pico-8 play session: mixed d-pad (fixed 12-tick cycle)

[t = 2 s] mixed d-pad (1.2s cycle ×~1): → ← ↑ ↓ + 🅾/❎ taps, ~2s
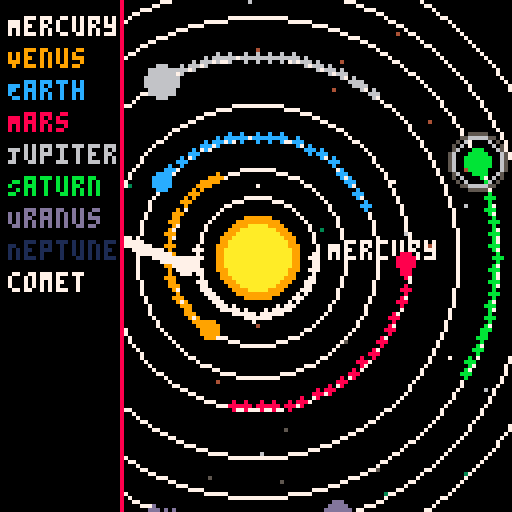
[t = 4 s] mixed d-pad (1.2s cycle ×~3): → ← ↑ ↓ + 🅾/❎ taps, ~4s
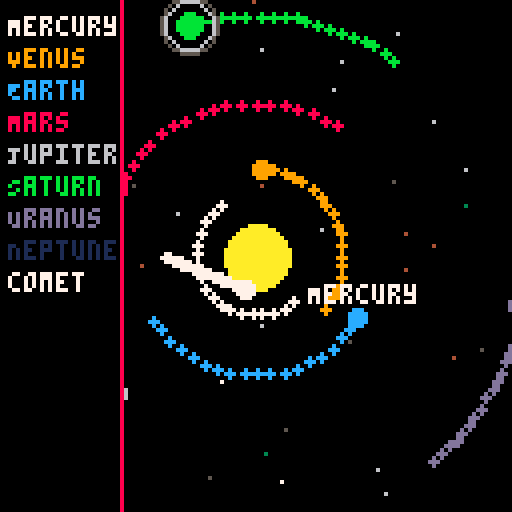
[t = 6 s] mixed d-pad (1.2s cycle ×~5): → ← ↑ ↓ + 🅾/❎ taps, ~6s
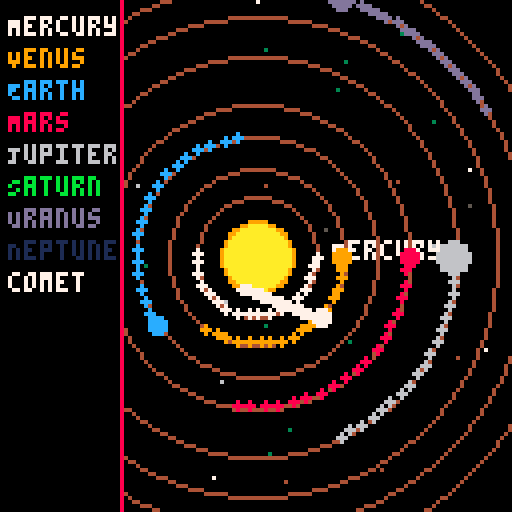

pico-8 cartridge
version 42
__lua__
-- solar_system_v3.8.p8
-- comet + twinkling stars

function _init()
    sun = {x=64, y=64, r=8, base_color=10, glow_color=9, pulse=0}
    planets = {
        {name="Mercury", dist=15, size=1, speed=0.03, angle=0, color=7},
        {name="Venus", dist=22, size=2, speed=0.02, angle=0, color=9},
        {name="Earth", dist=30, size=2, speed=0.018, angle=0, color=12},
        {name="Mars", dist=38, size=2, speed=0.015, angle=0, color=8},
        {name="Jupiter", dist=50, size=4, speed=0.01, angle=0, color=6},
        {name="Saturn", dist=60, size=3, speed=0.008, angle=0, color=11, rings=true},
        {name="Uranus", dist=68, size=3, speed=0.006, angle=0, color=13},
        {name="Neptune", dist=76, size=3, speed=0.004, angle=0, color=1}
    }
    comet = {x=-20, y=40, dx=0.5, dy=0.2, color=7, trail={}, trail_length=40}
    trails = {}
    orbit_pulse = 0
    stars = {}
    for i=1,40 do
        add(stars, {x=flr(rnd(128)), y=flr(rnd(128)), speed=0.2+rnd(0.4), c=5+rnd(2), twinkle=rnd(1)})
    end
end

function _update60()
    update_planets()
    update_sun()
    update_stars()
    update_comet()
    orbit_pulse += 0.02
end

function update_planets()
    for p in all(planets) do
        p.angle += p.speed
        p.x = sun.x + cos(p.angle) * p.dist
        p.y = sun.y + sin(p.angle) * p.dist
        add_trail(p.x, p.y, p.color, trails, 150)
    end
end

function update_sun()
    sun.pulse += 0.05
end

function update_stars()
    for s in all(stars) do
        s.x += s.speed * 0.05
        s.twinkle += 0.02
        if s.x > 128 then s.x = 0 end
    end
end

function update_comet()
    comet.x += comet.dx
    comet.y += comet.dy
    add_trail(comet.x, comet.y, comet.color, comet.trail, comet.trail_length)
    if comet.x > 140 or comet.y > 140 then
        comet.x = -20
        comet.y = flr(rnd(128))
    end
end

function add_trail(x, y, c, container, max_len)
    add(container, {x=x, y=y, c=c, alpha=1})
    if #container > max_len then
        deli(container,1)
    end
end

function draw_trails(container)
    for t in all(container) do
        circfill(t.x, t.y, 1, t.c)
        t.alpha -= 0.02
        if t.alpha <= 0 then
            del(container, t)
        end
    end
end

function draw_sun()
    local pulse_size = 1 + sin(sun.pulse)*1.5
    circfill(sun.x, sun.y, sun.r + pulse_size, sun.glow_color)
    circfill(sun.x, sun.y, sun.r, sun.base_color)
end

function draw_orbits()
    local alpha = 0.5 + 0.5*sin(orbit_pulse)
    local step = flr(alpha*8)
    for p in all(planets) do
        circ(sun.x, sun.y, p.dist, step)
    end
end

function draw_planet(p)
    local dist_from_center = sqrt((p.x-64)^2 + (p.y-64)^2)
    if dist_from_center < 20 then
        print(p.name, p.x + 4, p.y - 4, p.color)
    end
    local dist_from_sun = sqrt((p.x-sun.x)^2 + (p.y-sun.y)^2)
    if dist_from_sun < sun.r + 3 then
        circfill(p.x, p.y, p.size+1, 7)
    end
    if p.rings then
        for r=1,2 do
            circ(p.x, p.y, p.size+2+r, 5+r%2)
        end
    end
    circfill(p.x, p.y, p.size, p.color)
end

function draw_comet()
    circfill(comet.x, comet.y, 2, 7)
    draw_trails(comet.trail)
end

function draw_stars()
    for s in all(stars) do
        local twinkle_brightness = s.c + flr(sin(s.twinkle)*2)
        pset(s.x, s.y, twinkle_brightness)
    end
end

function draw_ui()
    rectfill(0, 0, 30, 127, 0)
    line(30, 0, 30, 127, 8)
    local y = 4
    for p in all(planets) do
        print(p.name, 2, y, p.color)
        y += 8
    end
    print("comet", 2, y, 7)
end

function _draw()
    cls()
    draw_stars()
    draw_sun()
    draw_orbits()
    draw_trails(trails)
    for p in all(planets) do
        draw_planet(p)
    end
    draw_comet()
    draw_ui()
end
